Dataset: model_data (GitHub, JanayAlam/docs-cursive-handwriting-recognition). Classes: tablet Afenac 50mg, tablet Calcin D, tablet Finix 20mg, tablet Fixal 120mg, tablet Napa Extend 665mg, tablet Naprosyn 500mg, tablet Napsod 550mg, tab. nitrin SR 2.6mg, tablet Osartil 100mg, tablet Ovocal-DX, tablet Ramoril 5mg, tablet Resva 5mg, tab. rivotril 0.5mg, tablet Riz 10mg, tablet V-Plex.

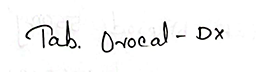
Label: tablet Ovocal-DX

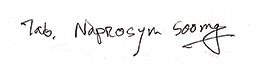
Label: tablet Naprosyn 500mg

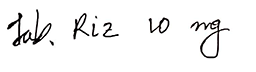
Label: tablet Riz 10mg

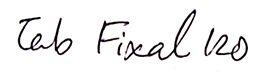
Label: tablet Fixal 120mg

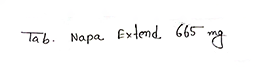
Label: tablet Napa Extend 665mg

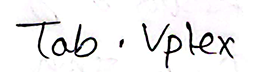
Label: tablet V-Plex
